Image classification data set "BirdTerrainData" (Max-Highsmith/TerrainClassifier on GitHub). Class labels (3): land, mixed terrain, water.

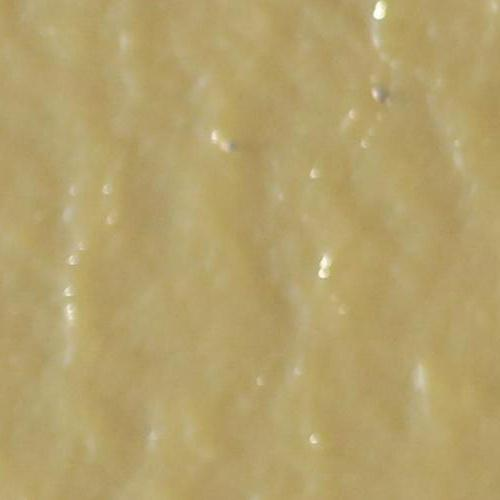
Label: water

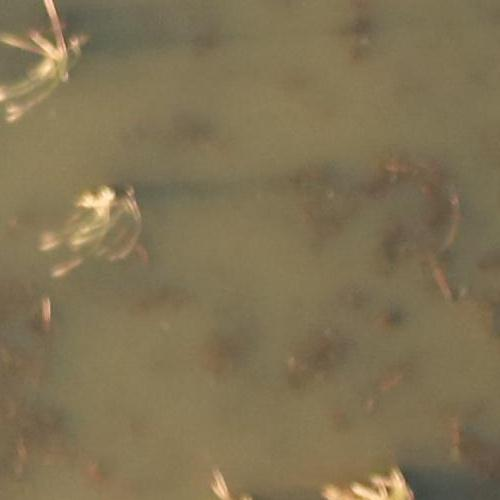
Label: mixed terrain

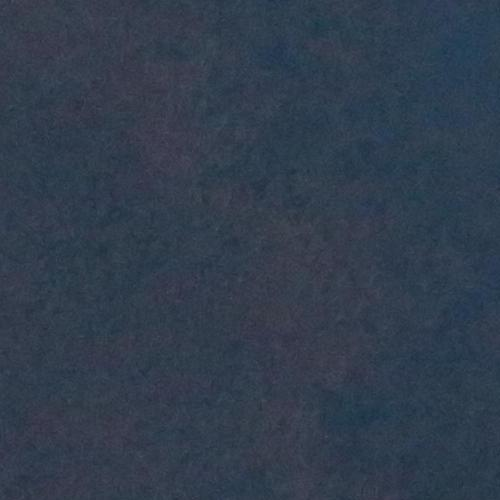
Label: water

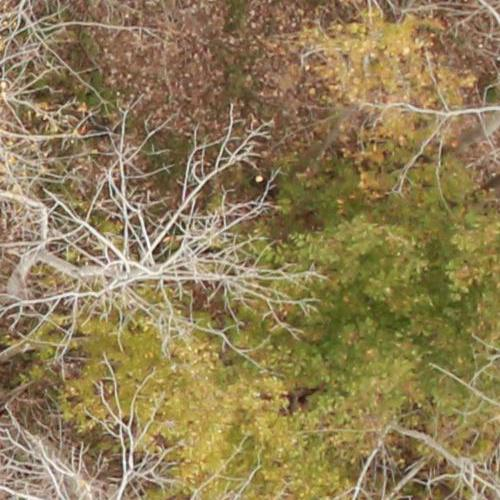
Label: land

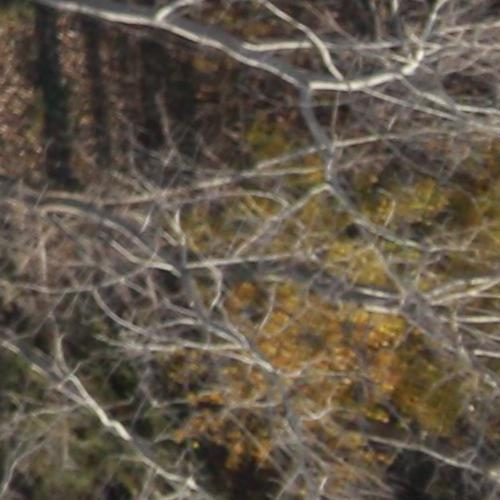
Label: land

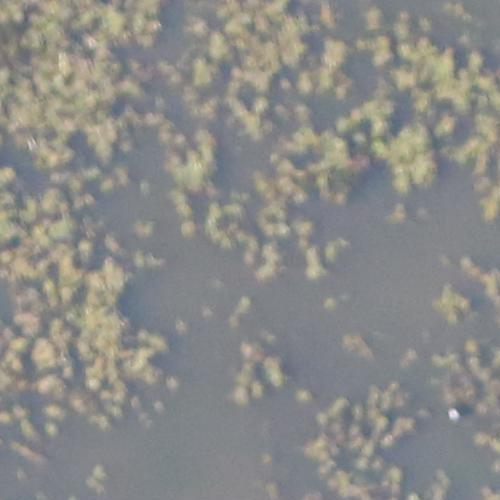
Label: mixed terrain
